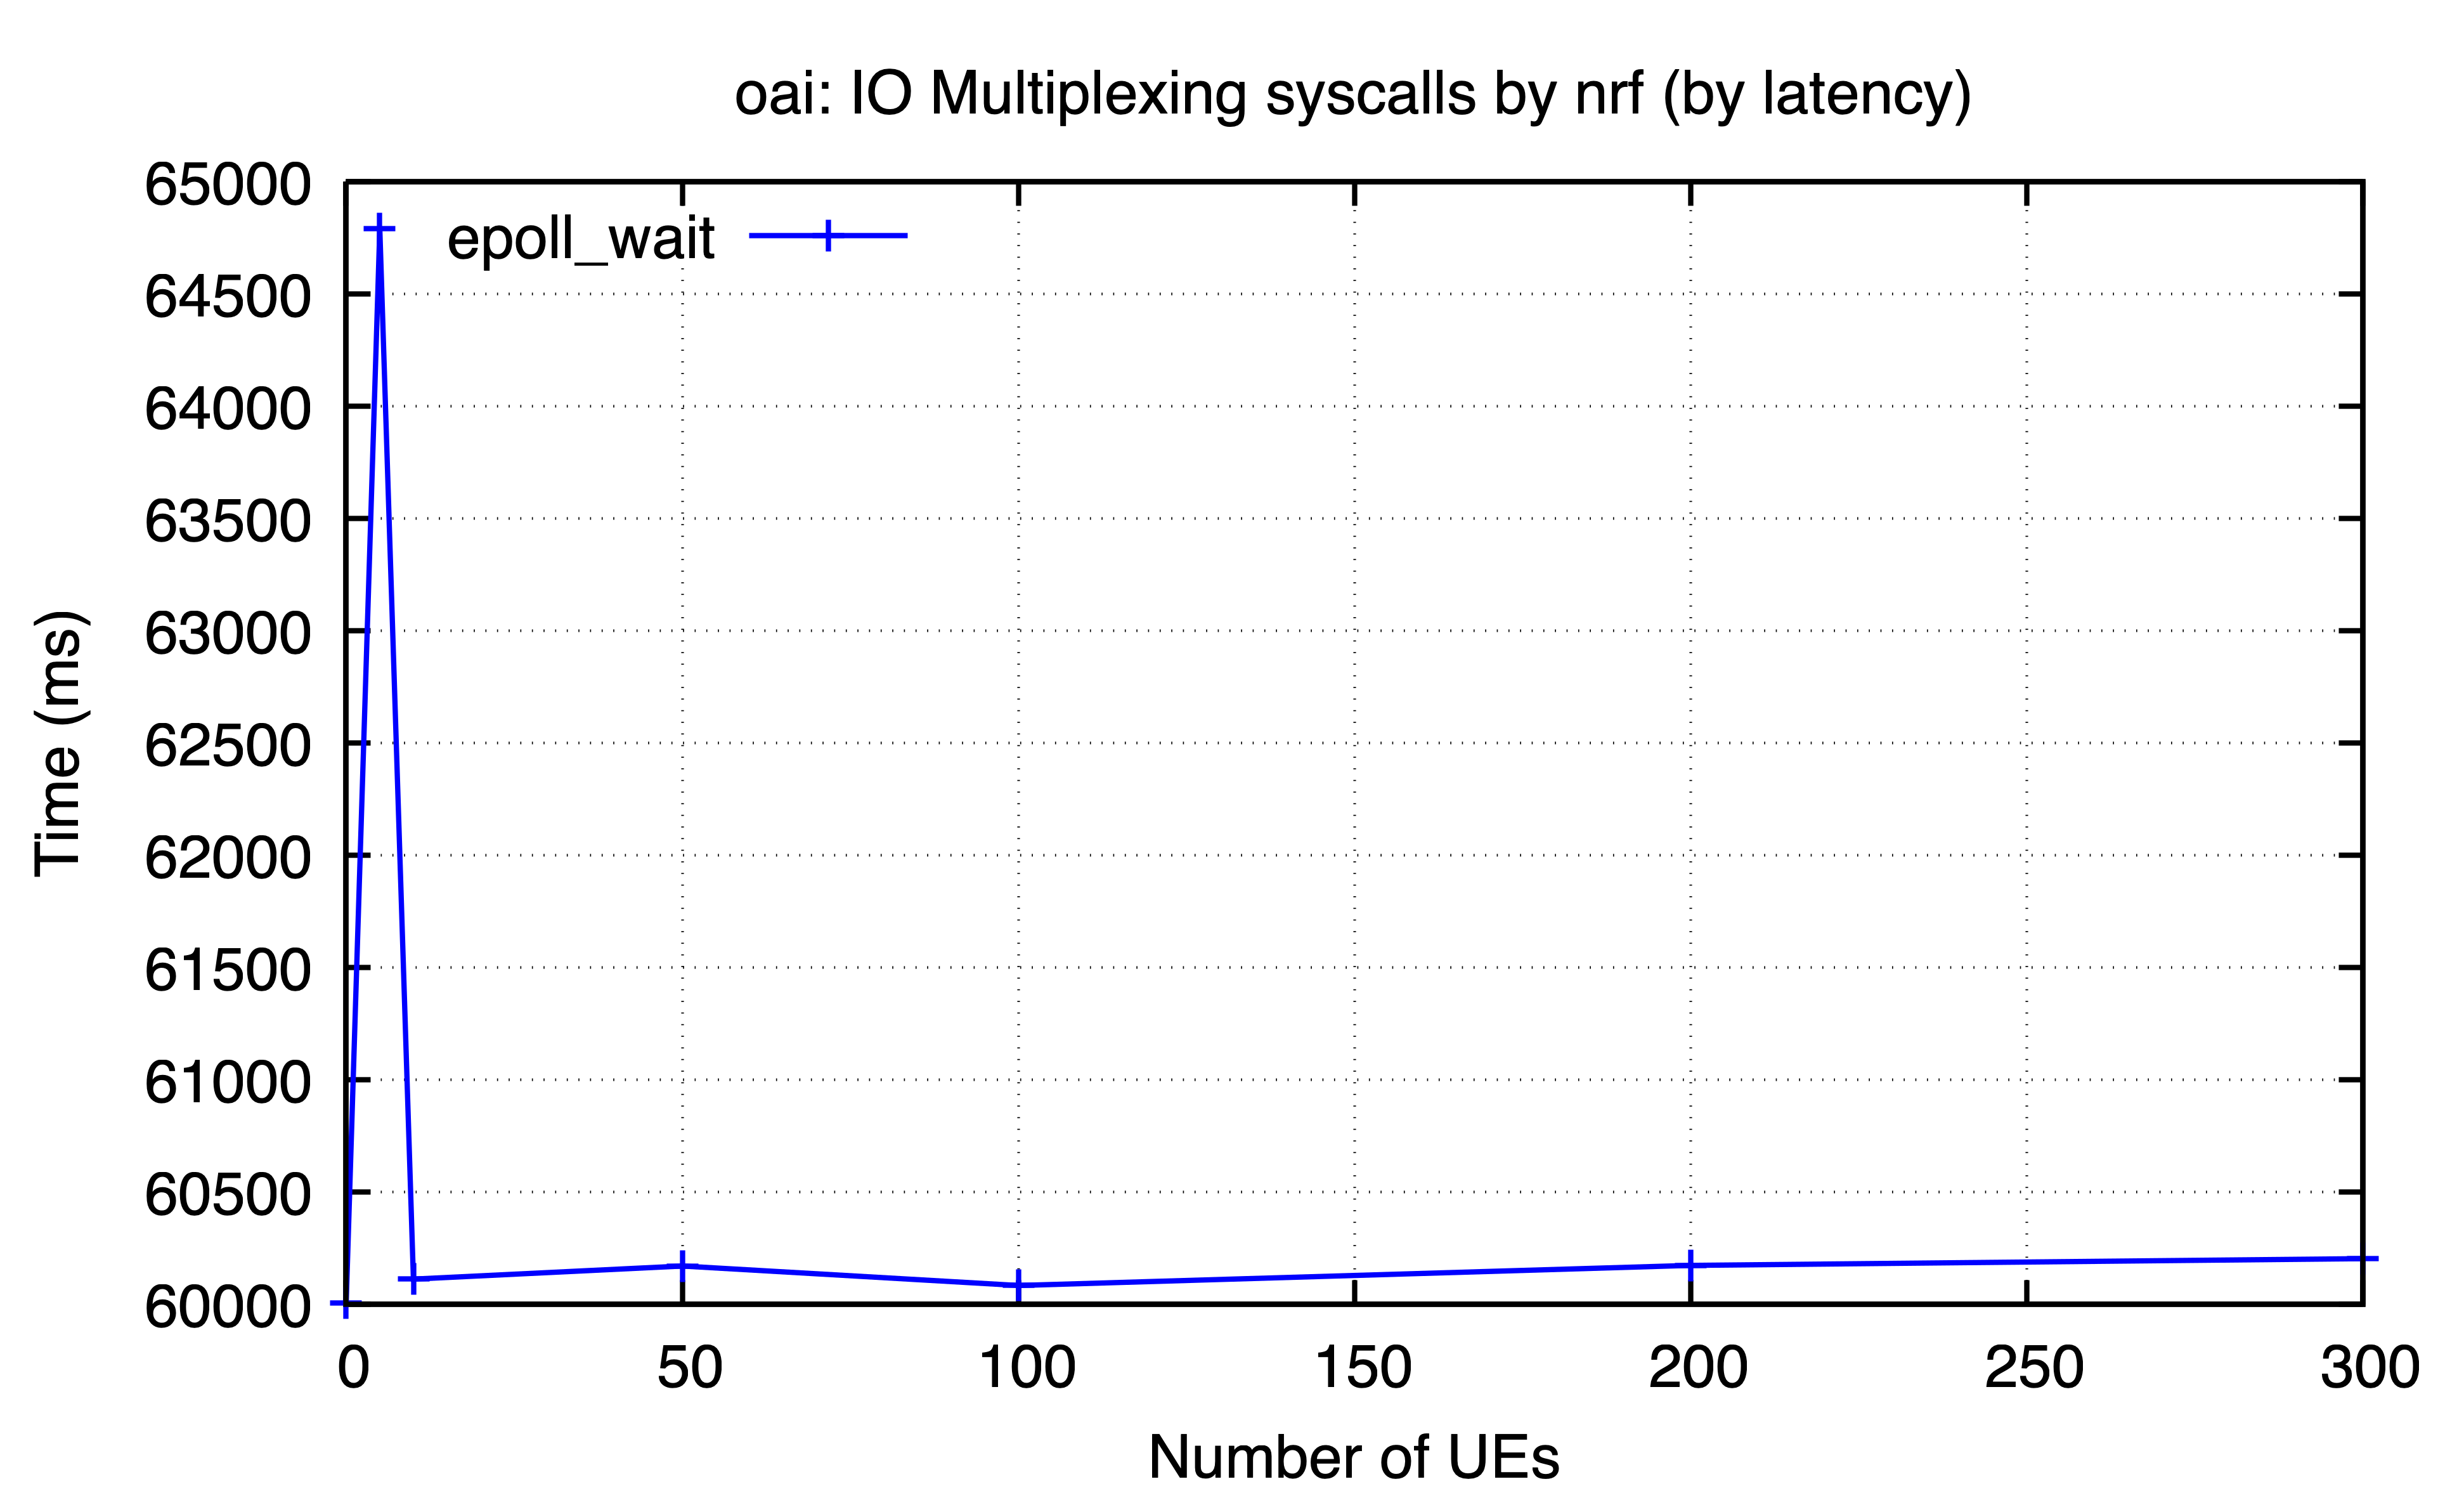

Values plotted in this chart, from the file beside it:
ues, epoll_wait
0, 60007
5, 64789
10, 60113
50, 60171
100, 60084
200, 60174
300, 60204
